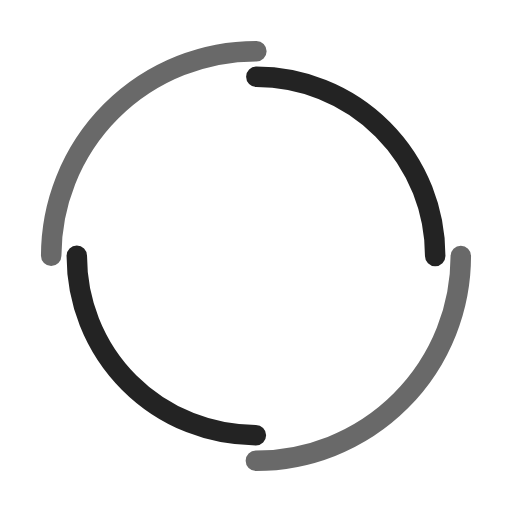
t = 0.00 s
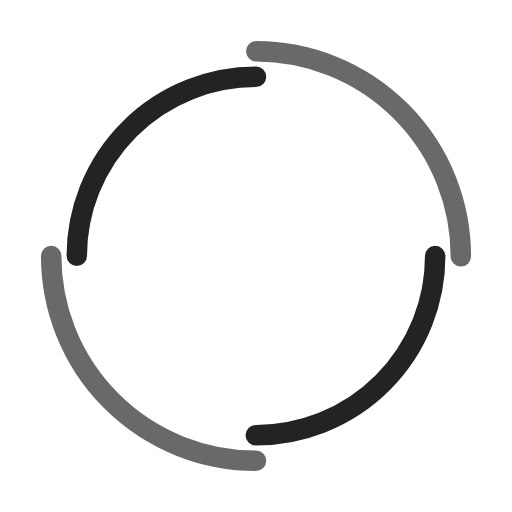
t = 0.40 s
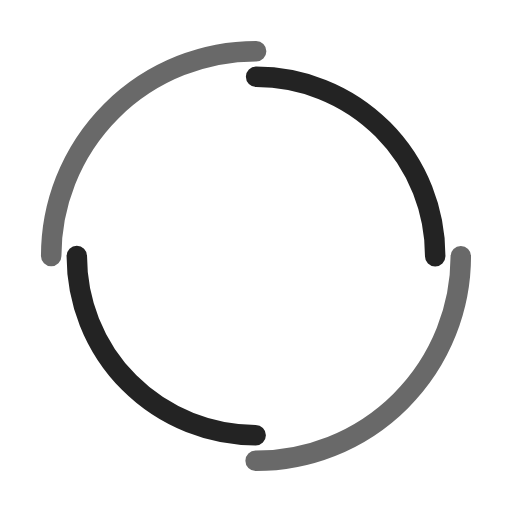
t = 0.80 s
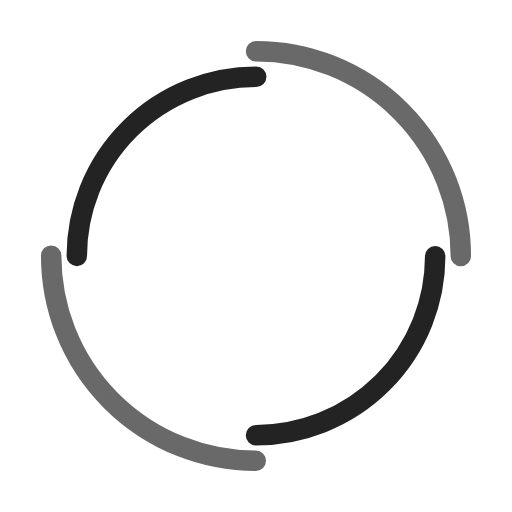
t = 1.20 s

The animated SVG that drew these frames (rendered in a browser with its animation timeline set to each time). Animation: 2 SMIL elements (animateTransform=2); one cycle of 1.60 s, repeats indefinitely.

<svg width="200px"  height="200px"  xmlns="http://www.w3.org/2000/svg" viewBox="0 0 100 100" preserveAspectRatio="xMidYMid" class="lds-double-ring" style="background: none;">
    <circle cx="50" cy="50" ng-attr-r="{{config.radius}}" ng-attr-stroke-width="{{config.width}}" ng-attr-stroke="{{config.c1}}" ng-attr-stroke-dasharray="{{config.dasharray}}" fill="none" stroke-linecap="round" r="40" stroke-width="4" stroke="#696969" stroke-dasharray="62.83185307179586 62.83185307179586" transform="rotate(352.5 50.0002 50.0002)">
      <animateTransform attributeName="transform" type="rotate" calcMode="linear" values="0 50 50;360 50 50" keyTimes="0;1" dur="1.6s" begin="0s" repeatCount="indefinite"></animateTransform>
    </circle>
    <circle cx="50" cy="50" ng-attr-r="{{config.radius2}}" ng-attr-stroke-width="{{config.width}}" ng-attr-stroke="{{config.c2}}" ng-attr-stroke-dasharray="{{config.dasharray2}}" ng-attr-stroke-dashoffset="{{config.dashoffset2}}" fill="none" stroke-linecap="round" r="35" stroke-width="4" stroke="#232323" stroke-dasharray="54.97787143782138 54.97787143782138" stroke-dashoffset="54.97787143782138" transform="rotate(-352.5 50.0002 50.0002)">
      <animateTransform attributeName="transform" type="rotate" calcMode="linear" values="0 50 50;-360 50 50" keyTimes="0;1" dur="1.6s" begin="0s" repeatCount="indefinite"></animateTransform>
    </circle>
  </svg>